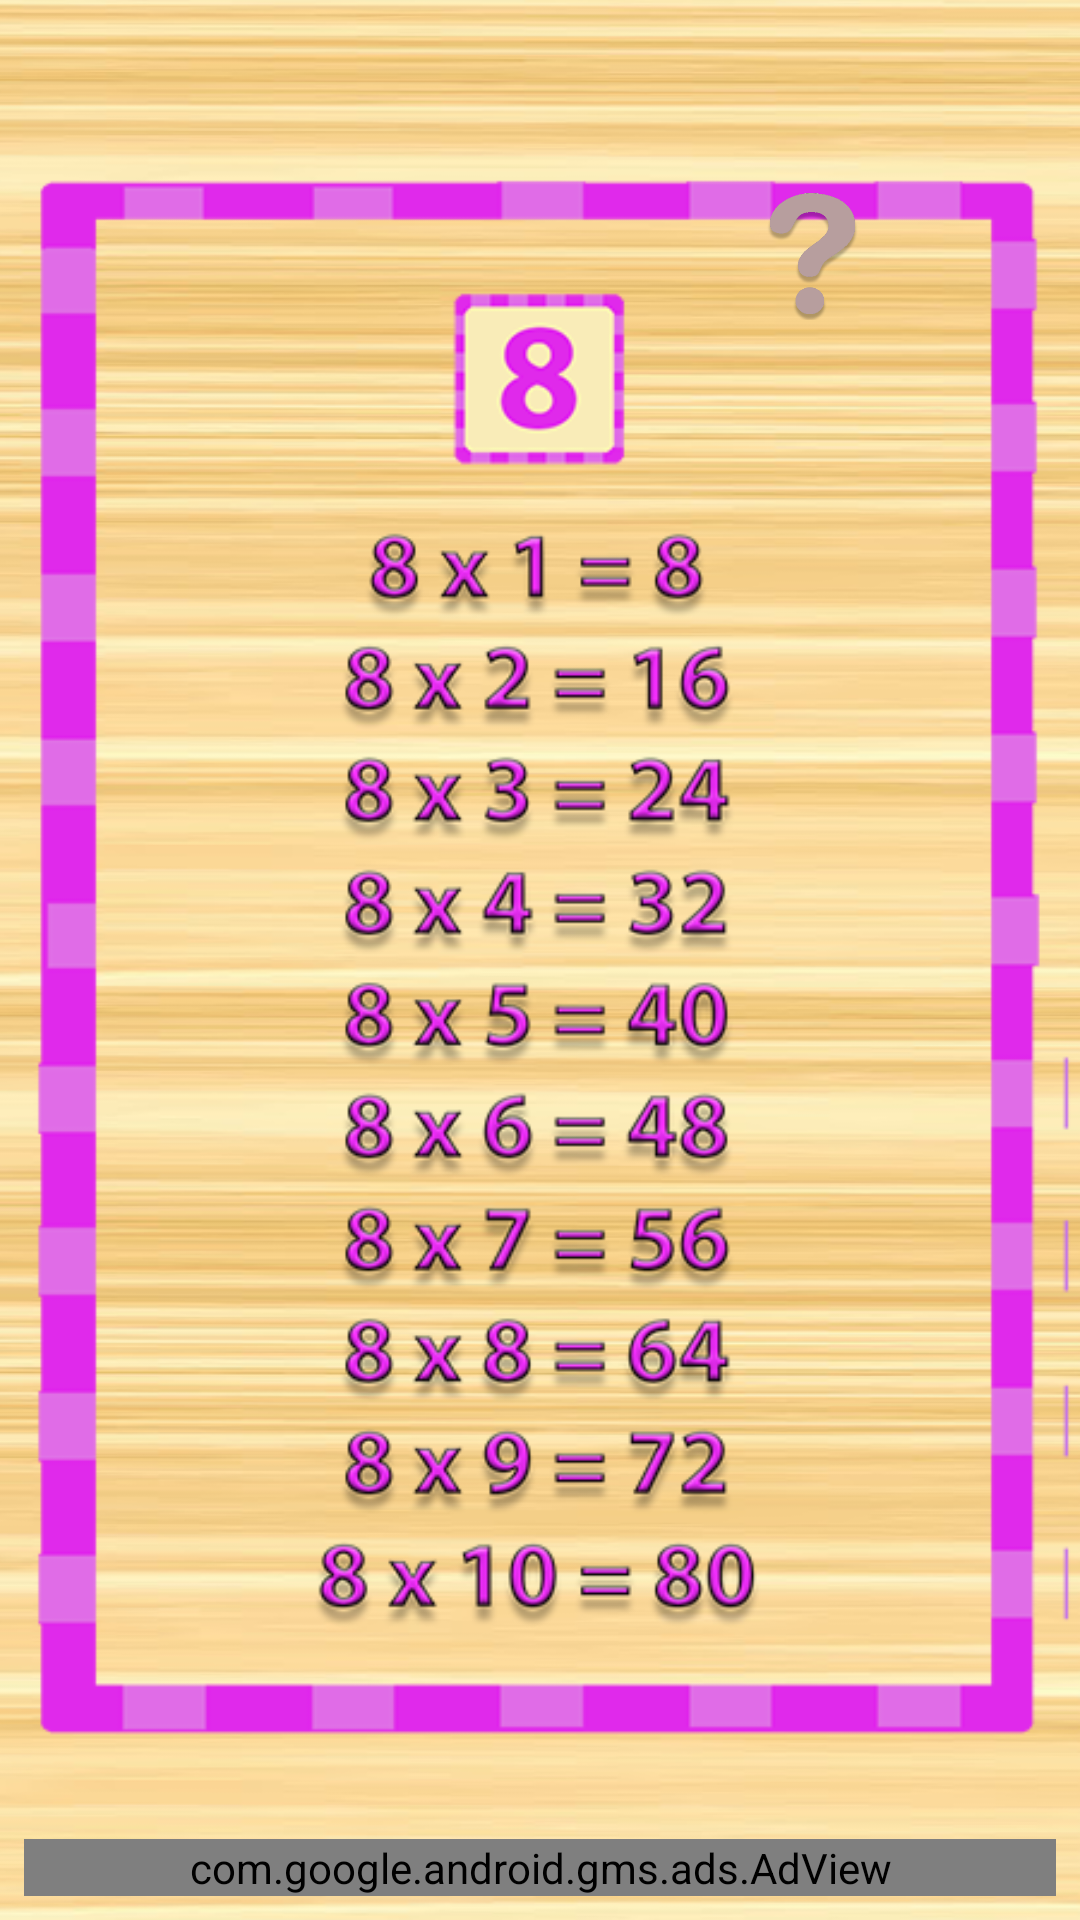

Android layout source for this screen:
<!-- AndroidManifest.xml: application theme AppTheme -->
<!-- res/layout/activity_tabuada8.xml -->
<?xml version="1.0" encoding="utf-8"?>

<android.support.constraint.ConstraintLayout xmlns:android="http://schemas.android.com/apk/res/android"
    xmlns:app="http://schemas.android.com/apk/res-auto"
    xmlns:tools="http://schemas.android.com/tools"
    android:layout_width="match_parent"
    android:layout_height="match_parent"
    android:background="@drawable/bgmadeira"
    tools:context="br.com.tabuadaparacriancas.Tabuada8">

    <ImageView
        android:id="@+id/imageView10"
        android:layout_width="wrap_content"
        android:layout_height="wrap_content"
        android:layout_marginStart="8dp"
        android:src="@drawable/tabuadado8"
        app:layout_constraintEnd_toEndOf="parent"
        app:layout_constraintHorizontal_bias="1.0"
        app:layout_constraintStart_toStartOf="parent"
        app:layout_constraintTop_toTopOf="parent" />

    <Button
        android:id="@+id/pt8"
        android:layout_width="47dp"
        android:layout_height="44dp"
        android:layout_marginBottom="8dp"
        android:layout_marginEnd="8dp"
        android:layout_marginStart="8dp"
        android:layout_marginTop="8dp"
        android:background="@drawable/ponto"
        android:onClick="abrirModal8"
        app:layout_constraintBottom_toBottomOf="parent"
        app:layout_constraintEnd_toEndOf="parent"
        app:layout_constraintHorizontal_bias="0.806"
        app:layout_constraintStart_toStartOf="parent"
        app:layout_constraintTop_toTopOf="parent"
        app:layout_constraintVertical_bias="0.094" />

    <com.google.android.gms.ads.AdView xmlns:ads="http://schemas.android.com/apk/res-auto"
        android:id="@+id/adView"
        android:layout_width="0dp"
        android:layout_height="wrap_content"
        android:layout_marginBottom="8dp"
        android:layout_marginEnd="8dp"
        android:layout_marginStart="8dp"
        android:layout_marginTop="8dp"
        ads:adSize="BANNER"
        ads:adUnitId="ca-app-pub-1594606495855009/6130389113"
        ads:layout_constraintHorizontal_bias="0.0"
        ads:layout_constraintTop_toTopOf="@+id/imageView10"
        ads:layout_constraintVertical_bias="1.0"
        app:layout_constraintBottom_toBottomOf="parent"
        app:layout_constraintEnd_toEndOf="parent"
        app:layout_constraintStart_toStartOf="parent" />


</android.support.constraint.ConstraintLayout>
<!-- resources referenced by this layout -->
<resources>
  <!-- drawable bgmadeira: png bitmap (drawable, 313393 bytes) -->
  <!-- drawable ponto: png bitmap (drawable, 29439 bytes) -->
  <!-- drawable tabuadado8: png bitmap (drawable, 146829 bytes) -->
  <style name="AppTheme" parent="android:Theme.Holo.Light.NoActionBar">
          
      </style>
</resources>
